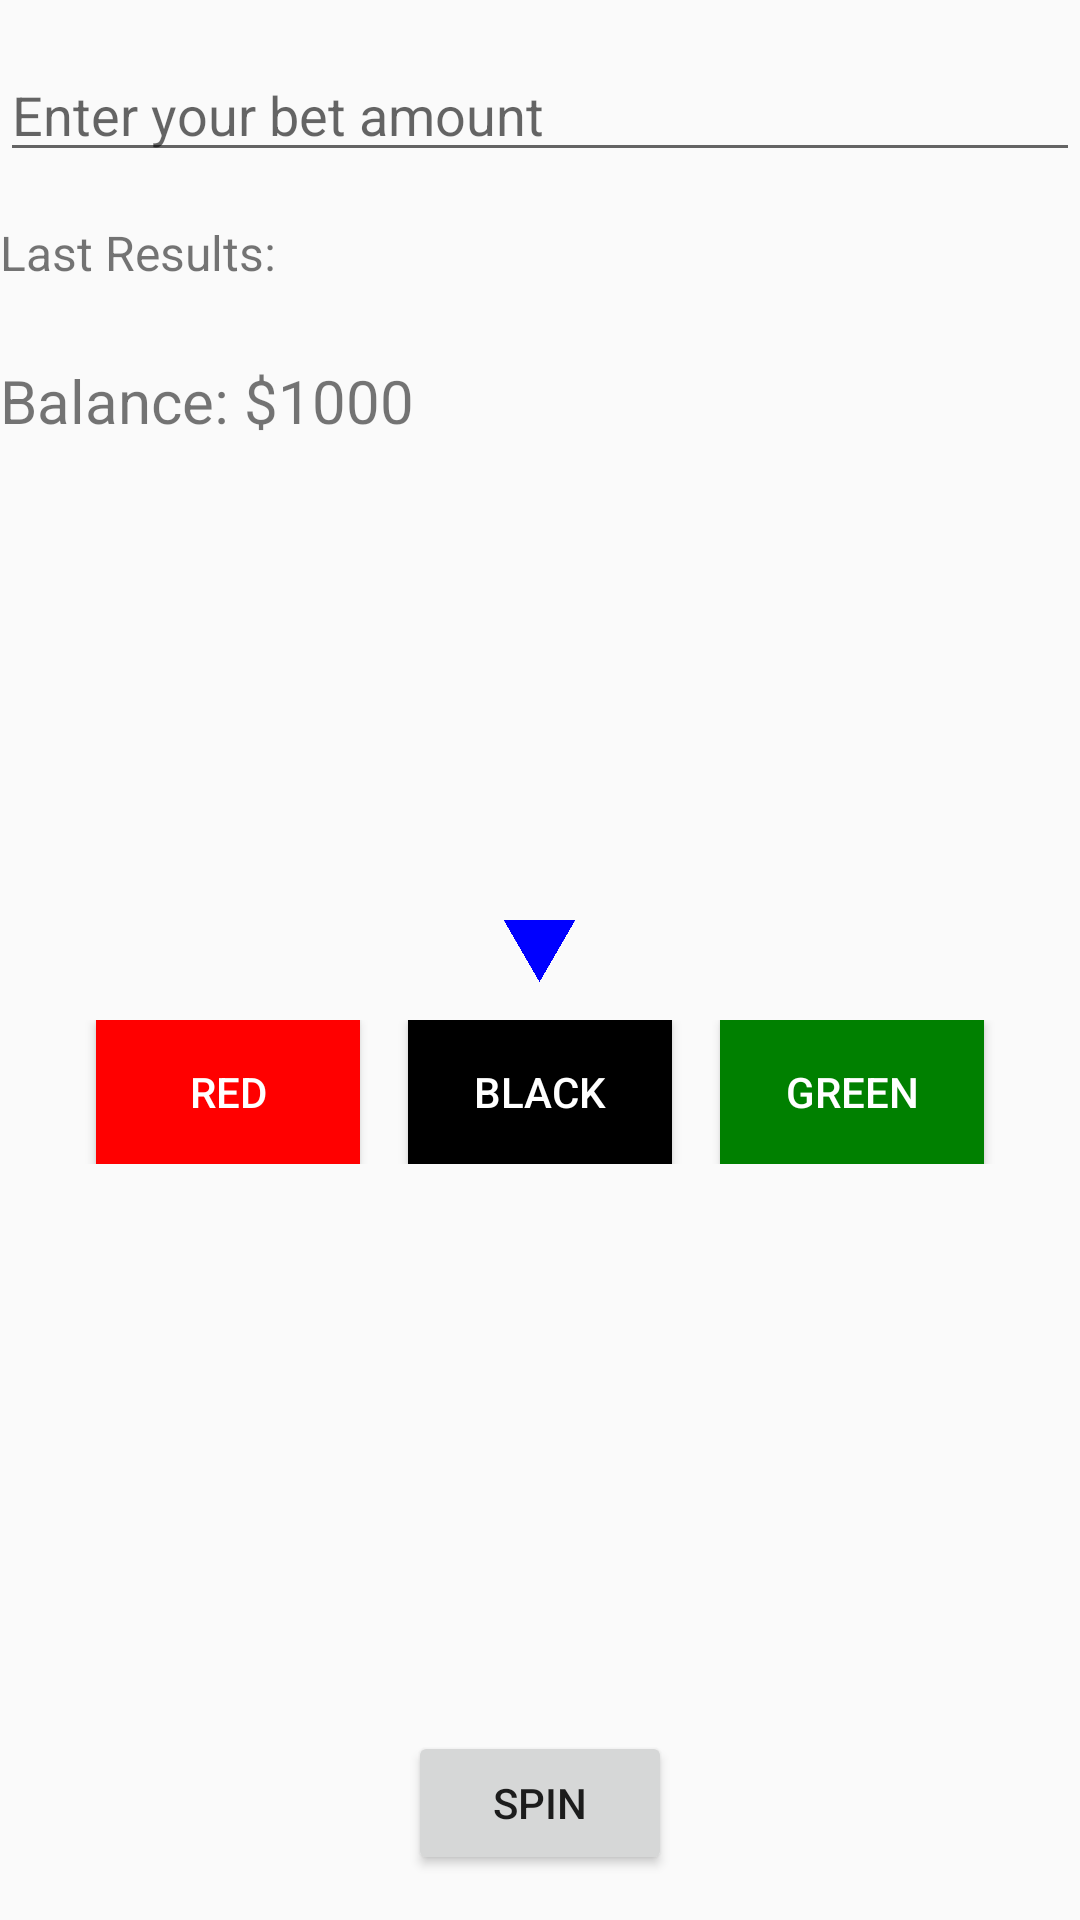

This screen was rendered from an Android layout file. Write that file and the resources it references.
<!-- AndroidManifest.xml: application theme Theme.GamblingApp -->
<!-- res/layout/activity_roulette.xml -->
<?xml version="1.0" encoding="utf-8"?>
<RelativeLayout xmlns:android="http://schemas.android.com/apk/res/android"
    xmlns:tools="http://schemas.android.com/tools"
    android:layout_width="match_parent"
    android:layout_height="match_parent"
    xmlns:app="http://schemas.android.com/apk/res-auto">


    
    <TextView
        android:id="@+id/resultTv"
        android:layout_width="wrap_content"
        android:layout_height="wrap_content"
        android:layout_alignParentTop="true"
        android:layout_marginTop="15dp"
        android:textSize="32sp"
        android:layout_centerHorizontal="true"
        android:text=""/>

    
    <ImageView
        android:id="@+id/wheel"
        android:layout_width="match_parent"
        android:layout_height="wrap_content"
        android:layout_centerInParent="true"
        android:layout_marginLeft="20dp"
        android:layout_marginRight="20dp"
        android:scaleType="centerInside"
        app:srcCompat="@drawable/roulette_table"
        android:adjustViewBounds="true" />

    
    <ImageView
        android:id="@+id/triangle"
        android:layout_width="25dp"
        android:layout_height="25dp"
        android:layout_centerHorizontal="true"
        android:layout_above="@id/wheel"
        android:layout_marginBottom="-10dp"
        app:srcCompat="@drawable/blue_triangle" />

    
    <LinearLayout
        android:layout_width="match_parent"
        android:layout_height="wrap_content"
        android:orientation="horizontal"
        android:gravity="center"
        android:layout_below="@id/wheel"
        android:layout_marginTop="20dp">

        <Button
            android:id="@+id/redButton"
            android:layout_width="wrap_content"
            android:layout_height="wrap_content"
            android:text="Red"
            android:background="#FF0000"
            android:textColor="#FFFFFF" />

        <Button
            android:id="@+id/blackButton"
            android:layout_width="wrap_content"
            android:layout_height="wrap_content"
            android:text="Black"
            android:layout_marginStart="16dp"
            android:textColor="#FFFFFF"
            android:background="#000000"/>

        <Button
            android:id="@+id/greenButton"
            android:layout_width="wrap_content"
            android:layout_height="wrap_content"
            android:text="Green"
            android:textColor="#FFFFFF"
            android:background="#008000"
            android:layout_marginStart="16dp" />
    </LinearLayout>

    
    <EditText
        android:id="@+id/betAmount"
        android:layout_width="match_parent"
        android:layout_height="wrap_content"
        android:hint="Enter your bet amount"
        android:inputType="number"
        android:layout_marginTop="16dp"

        android:layout_centerHorizontal="true" />

    
    <TextView
        android:id="@+id/lastResults"
        android:layout_width="match_parent"
        android:layout_height="wrap_content"
        android:layout_marginTop="16dp"
        android:text="Last Results: "
        android:textSize="16sp"
        android:layout_below="@id/betAmount" />

    

    

    <TextView
        android:id="@+id/balanceText"
        android:layout_width="wrap_content"
        android:layout_height="wrap_content"
        android:layout_below="@id/resultTv"
        android:layout_marginTop="62dp"
        android:text="Balance: $1000"
        android:textSize="20sp" />

    <Button
        android:id="@+id/spinButton"
        android:layout_width="wrap_content"
        android:layout_height="wrap_content"
        android:layout_alignParentBottom="true"
        android:layout_centerHorizontal="true"
        android:text="SPIN"
        android:layout_marginBottom="15dp" />

</RelativeLayout>
<!-- resources referenced by this layout -->
<resources>
  <!-- drawable blue_triangle: png bitmap (drawable, 10233 bytes) -->
  <style name="Theme.GamblingApp" parent="Theme.AppCompat.Light.NoActionBar" />
</resources>
